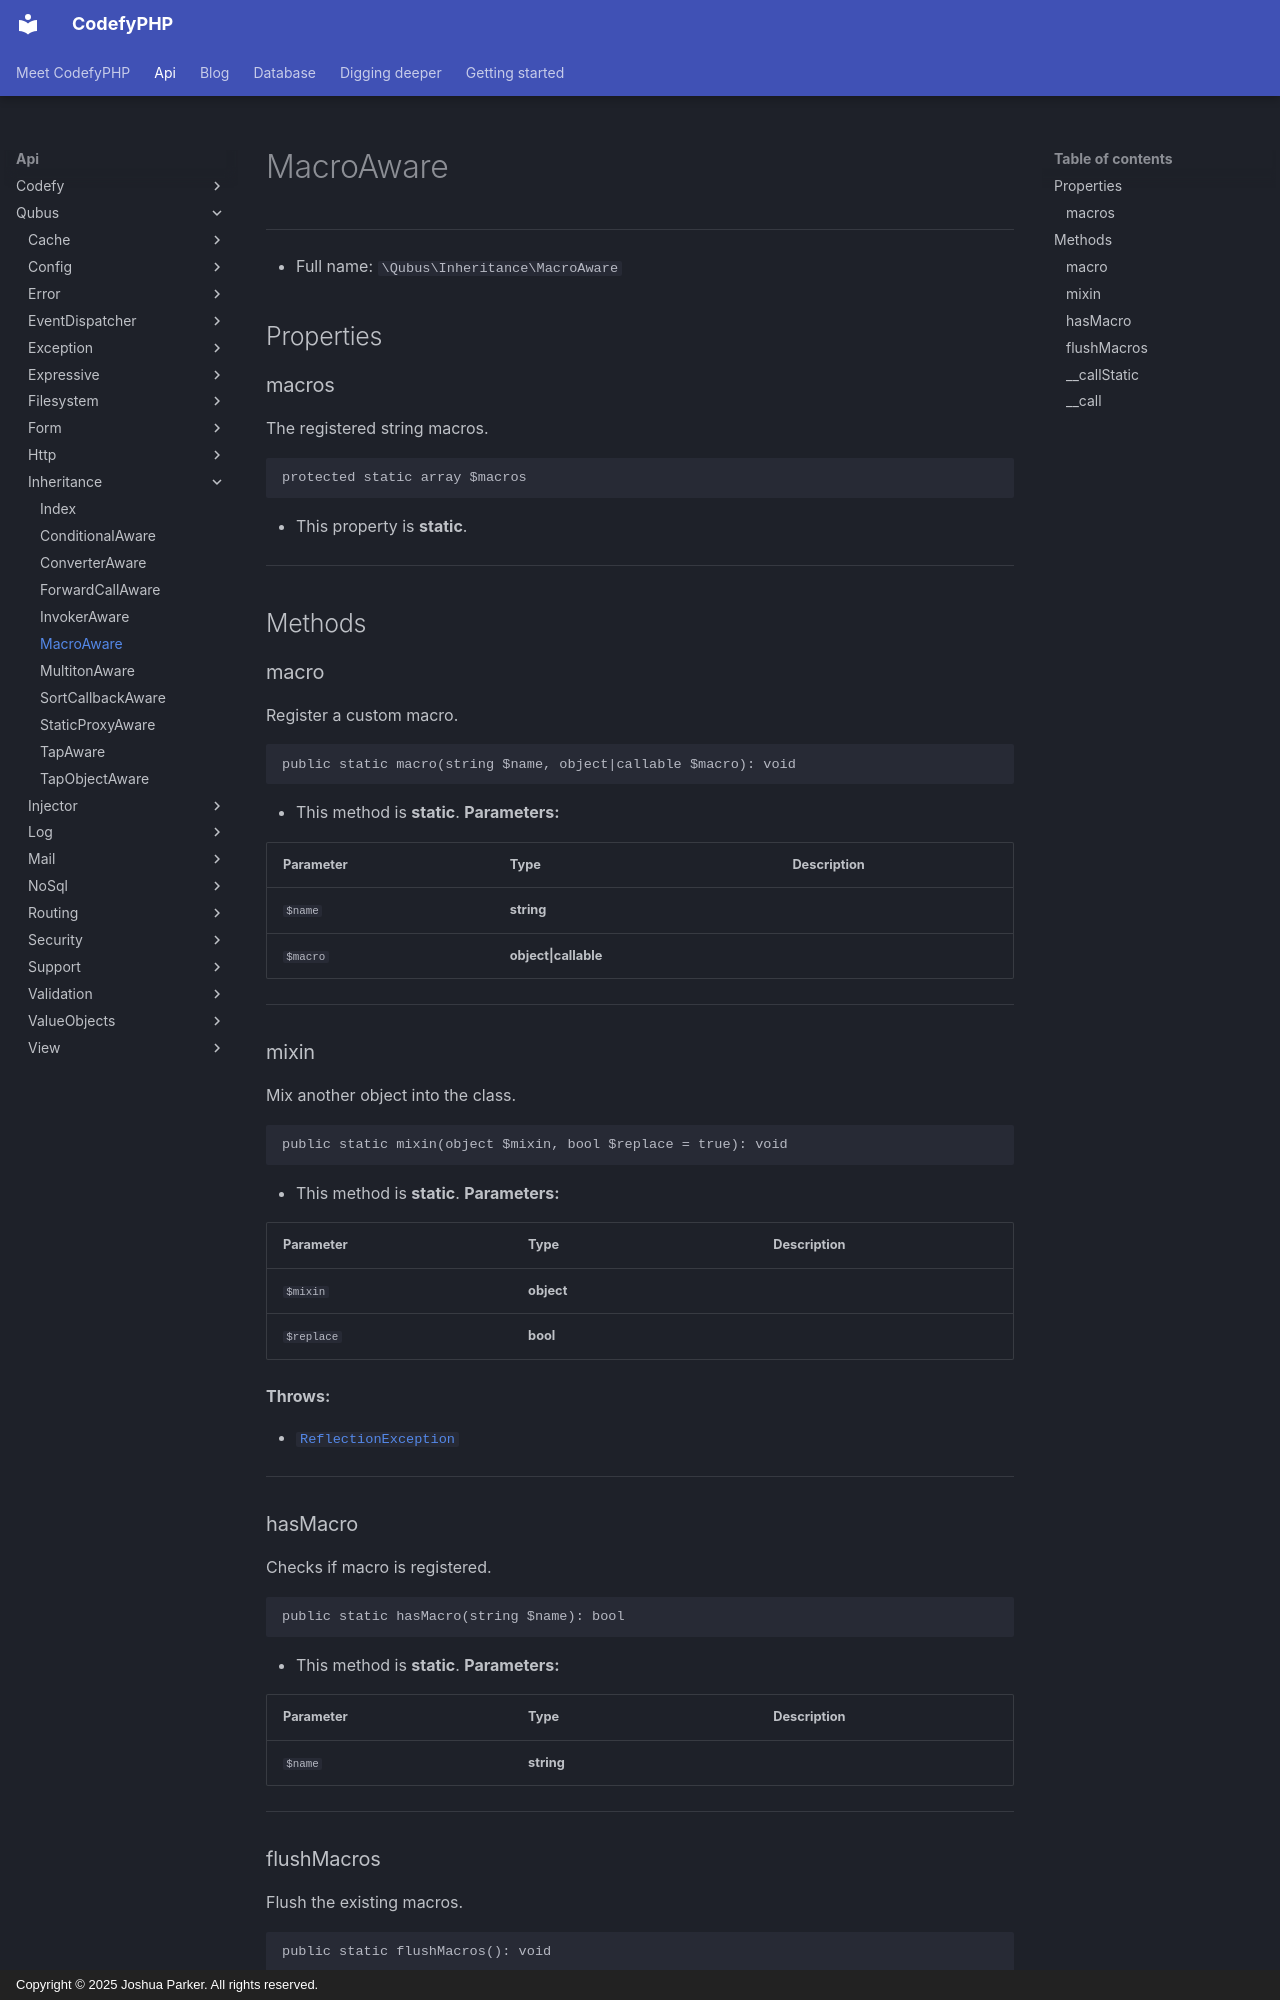

repository: codefyphp/docs · page: api/Qubus/Inheritance/MacroAware/index.html · generator: mkdocs · copyright: Copyright © 2025 Joshua Parker. All rights reserved.

# MacroAware

***

* Full name: `\Qubus\Inheritance\MacroAware`

## Properties

### macros

The registered string macros.

```php
protected static array $macros
```

* This property is **static**.

***

## Methods

### macro

Register a custom macro.

```php
public static macro(string $name, object|callable $macro): void
```

* This method is **static**.
**Parameters:**

| Parameter | Type                 | Description |
|-----------|----------------------|-------------|
| `$name`   | **string**           |             |
| `$macro`  | **object\|callable** |             |

***
### mixin

Mix another object into the class.

```php
public static mixin(object $mixin, bool $replace = true): void
```

* This method is **static**.
**Parameters:**

| Parameter  | Type       | Description |
|------------|------------|-------------|
| `$mixin`   | **object** |             |
| `$replace` | **bool**   |             |

**Throws:**

- [`ReflectionException`](../../ReflectionException.md)

***
### hasMacro

Checks if macro is registered.

```php
public static hasMacro(string $name): bool
```

* This method is **static**.
**Parameters:**

| Parameter | Type       | Description |
|-----------|------------|-------------|
| `$name`   | **string** |             |

***
### flushMacros

Flush the existing macros.

```php
public static flushMacros(): void
```

* This method is **static**.
***
